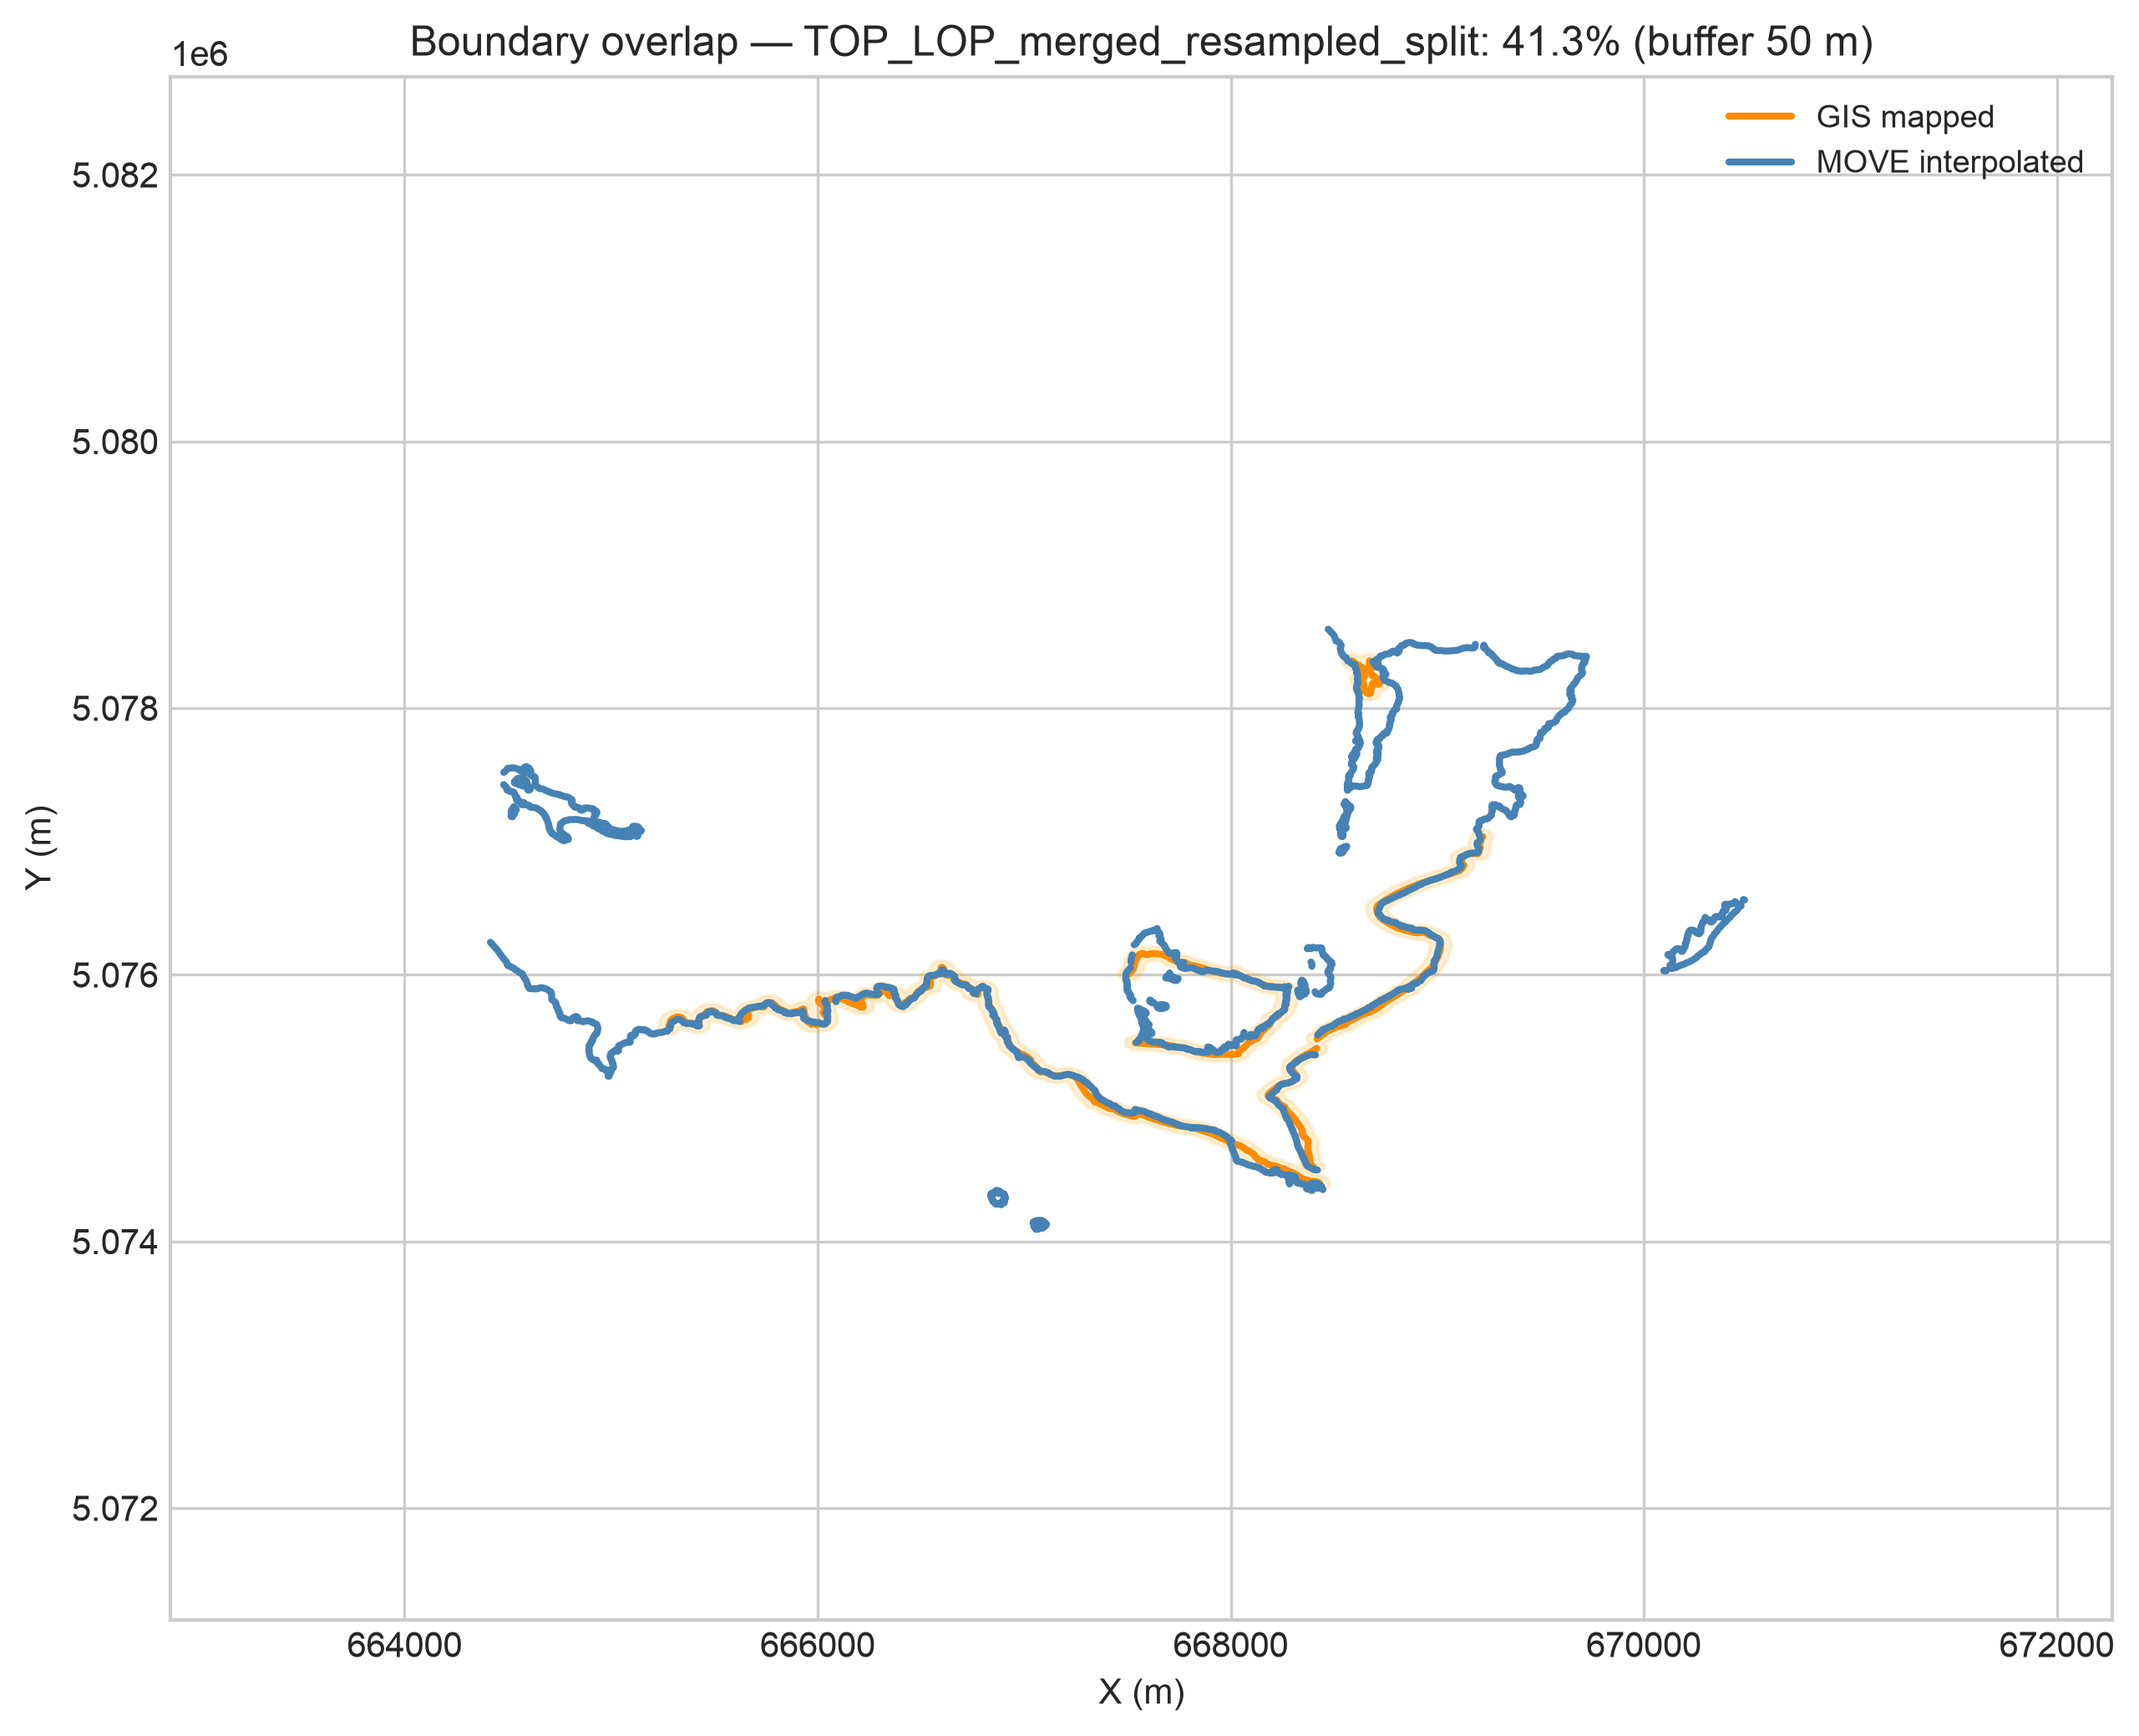

The table this chart was drawn from, first rows:
surface, move_length_m, gis_length_m, overlap_pct, buffer_dist_m, n_move_segments_merged, n_gis_segments_merged
TOP_LOP_merged_resampled_split, 28429, 11306, 41.29, 50.0, 79, 34
